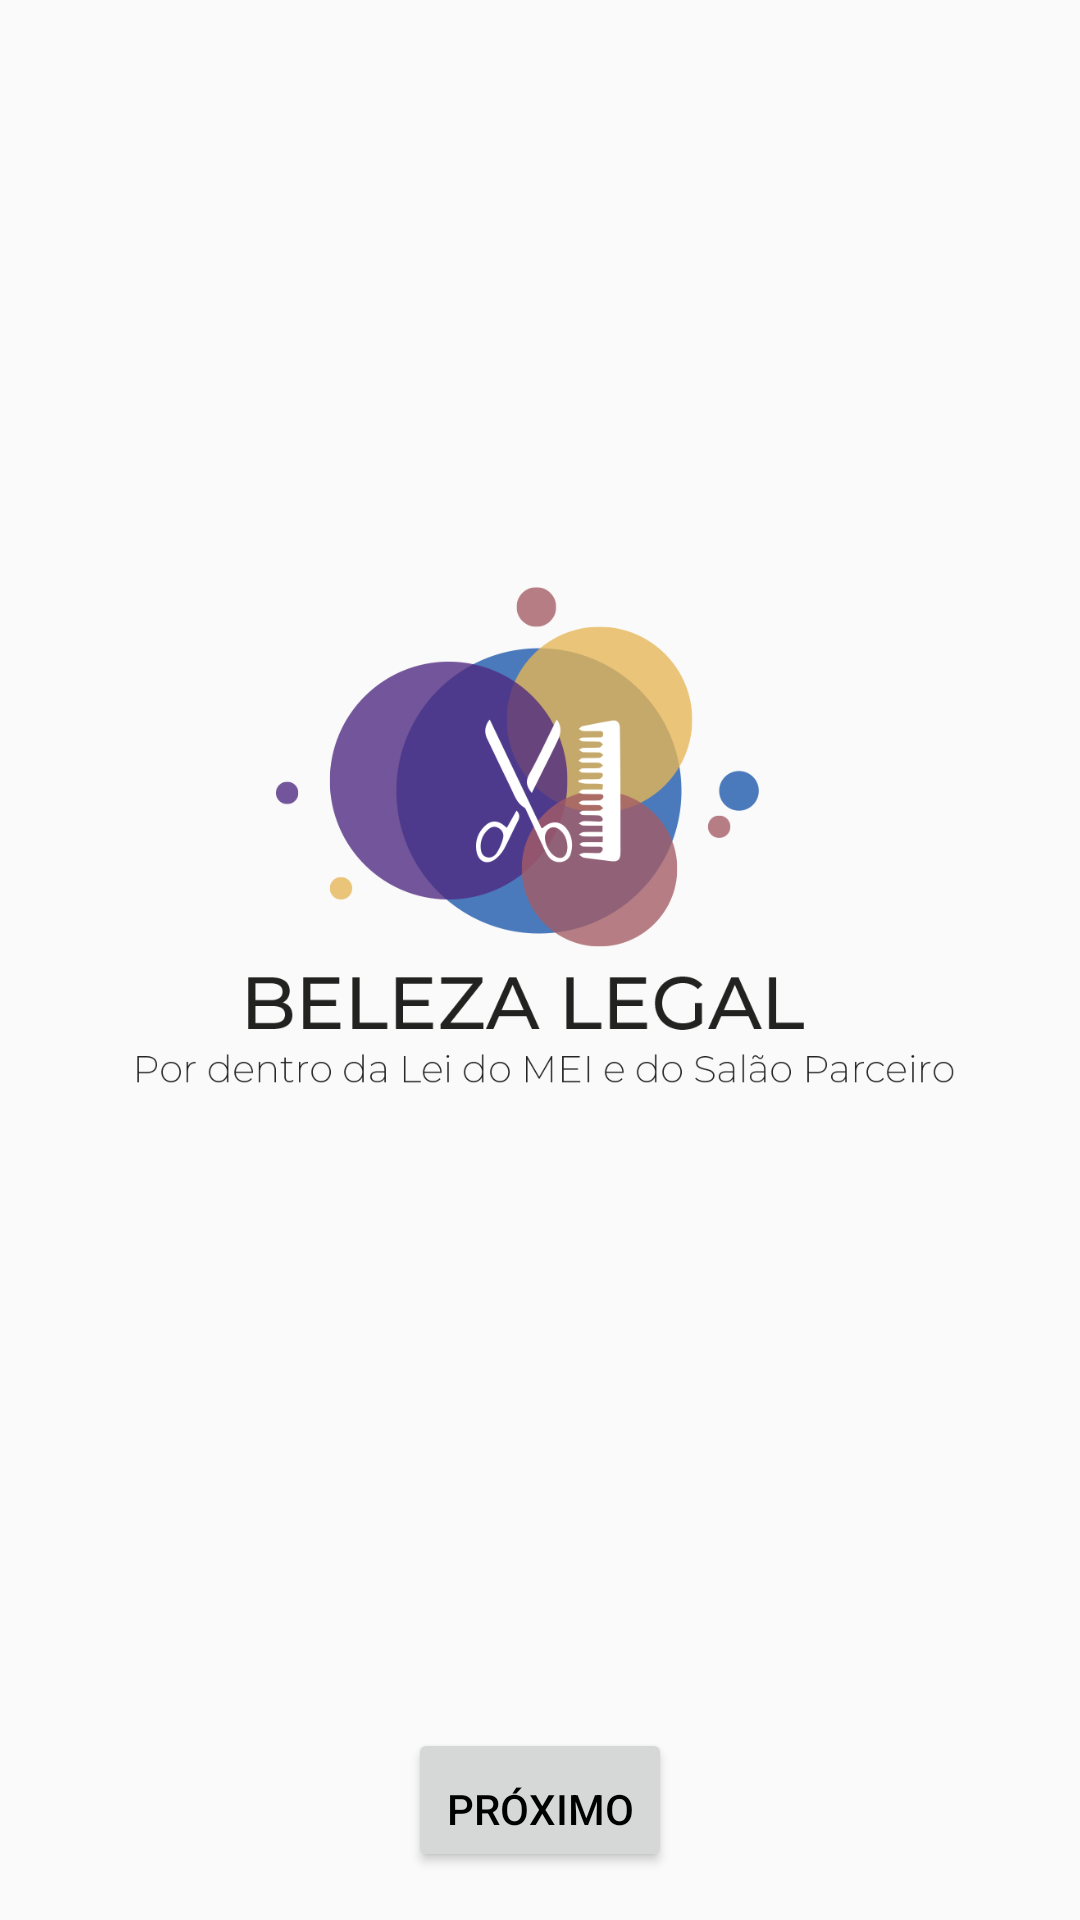

Reconstruct the res/layout file that produces this screen, plus the resources it refers to.
<!-- AndroidManifest.xml: application theme Theme.BelezaLegal -->
<!-- res/layout/fragment_welcome.xml -->
<?xml version="1.0" encoding="utf-8"?>
<androidx.core.widget.NestedScrollView xmlns:android="http://schemas.android.com/apk/res/android"
    xmlns:app="http://schemas.android.com/apk/res-auto"
    xmlns:tools="http://schemas.android.com/tools"
    android:layout_width="match_parent"
    android:layout_height="match_parent"
    android:fillViewport="true"
    tools:context=".WelcomeFragment">

    <androidx.constraintlayout.widget.ConstraintLayout
        android:id="@+id/constraint_layout"
        android:layout_width="match_parent"
        android:layout_height="match_parent"
        android:padding="16dp">

        <TextView
            android:id="@+id/textview_toptext"
            android:layout_width="wrap_content"
            android:layout_height="wrap_content"
            android:layout_marginTop="16dp"
            android:text="@string/welcome_fragment"
            app:layout_constraintStart_toStartOf="parent"
            app:layout_constraintEnd_toEndOf="parent"
            app:layout_constraintTop_toTopOf="parent"
            />

        <ImageView
            android:id="@+id/logo"
            android:layout_width="match_parent"
            android:layout_height="wrap_content"
            android:adjustViewBounds="true"

            android:scaleType="fitXY"
            android:src="@drawable/logo_beleza_legal"
            app:layout_constraintBottom_toTopOf="@+id/button_next"
            app:layout_constraintTop_toTopOf="parent"
            tools:layout_editor_absoluteX="16dp" />

        <Button
            android:id="@+id/button_next"
            android:layout_width="wrap_content"
            android:layout_height="wrap_content"
            android:text="@string/next"
            android:paddingTop="16dp"
            app:layout_constraintStart_toStartOf="parent"
            app:layout_constraintEnd_toEndOf="parent"
            app:layout_constraintBottom_toBottomOf="parent" />





    </androidx.constraintlayout.widget.ConstraintLayout>
</androidx.core.widget.NestedScrollView>
<!-- resources referenced by this layout -->
<resources>
  <!-- drawable logo_beleza_legal: png bitmap (drawable, 55773 bytes) -->
  <string name="next">Próximo</string>
  <string name="welcome_fragment">""</string>
  <style name="Theme.BelezaLegal" parent="Base.Theme.BelezaLegal">
          <item name="android:textColor">@color/black</item>
      </style>
  <style name="Base.Theme.BelezaLegal" parent="Theme.AppCompat.Light.NoActionBar">
          
          
          <item name="android:textColor">@color/black</item>
      </style>
  <color name="black">#FF000000</color>
</resources>
